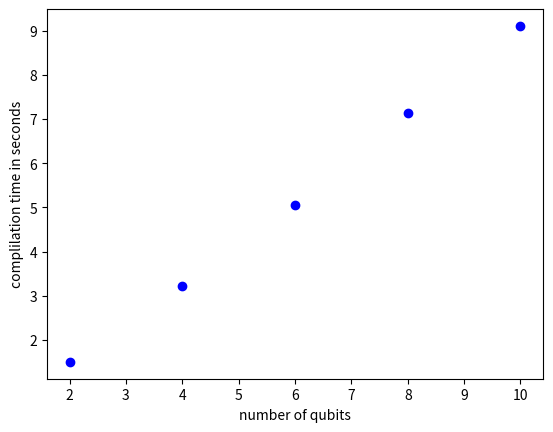

Reproduce this figure in Python.
import numpy
import matplotlib.pyplot as plt

comp_times = [1.50, 3.23, 5.05, 7.13, 9.11,]

qubits = numpy.arange(2,11,2)


plt.plot(qubits, comp_times,'bo')
plt.xlabel('number of qubits')
plt.ylabel('complilation time in seconds')
plt.show()
